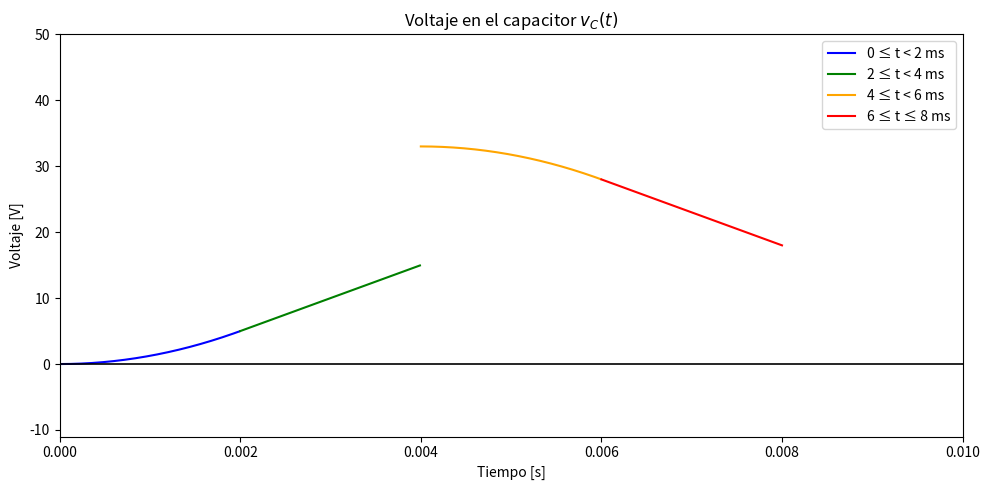

Generate this figure with matplotlib:
import matplotlib.pyplot as plt
import numpy as np

t1 = np.linspace(0, 0.002, 200, endpoint=False)
vC1 = 1.25e6 * t1**2

t2 = np.linspace(0.002, 0.004, 200, endpoint=False)
vC2 = 5000 * t2 - 5

t3 = np.linspace(0.004, 0.006, 200, endpoint=False)
vC3 = -1.25e6 * t3**2 + (10**4) * t3 +13

t4 = np.linspace(0.006,0.008, 200)
vC4 = -5000 * t4 + 58

plt.figure(figsize=(10, 5))
plt.plot(t1, vC1, color='blue', label='0 ≤ t < 2 ms')
plt.plot(t2, vC2, color='green', label='2 ≤ t < 4 ms')
plt.plot(t3, vC3, color='orange', label='4 ≤ t < 6 ms')
plt.plot(t4, vC4, color='red', label='6 ≤ t ≤ 8 ms')

plt.axhline(0, color='black', linewidth=1.2)
plt.axvline(0, color='black', linewidth=1.2)

plt.xlim(0, 0.01)
plt.ylim(-11, 50)
plt.xlabel('Tiempo [s]')
plt.ylabel('Voltaje [V]')
plt.title('Voltaje en el capacitor $v_C(t)$')
plt.legend()
plt.tight_layout()
plt.savefig("ejercicio1VC.png")

